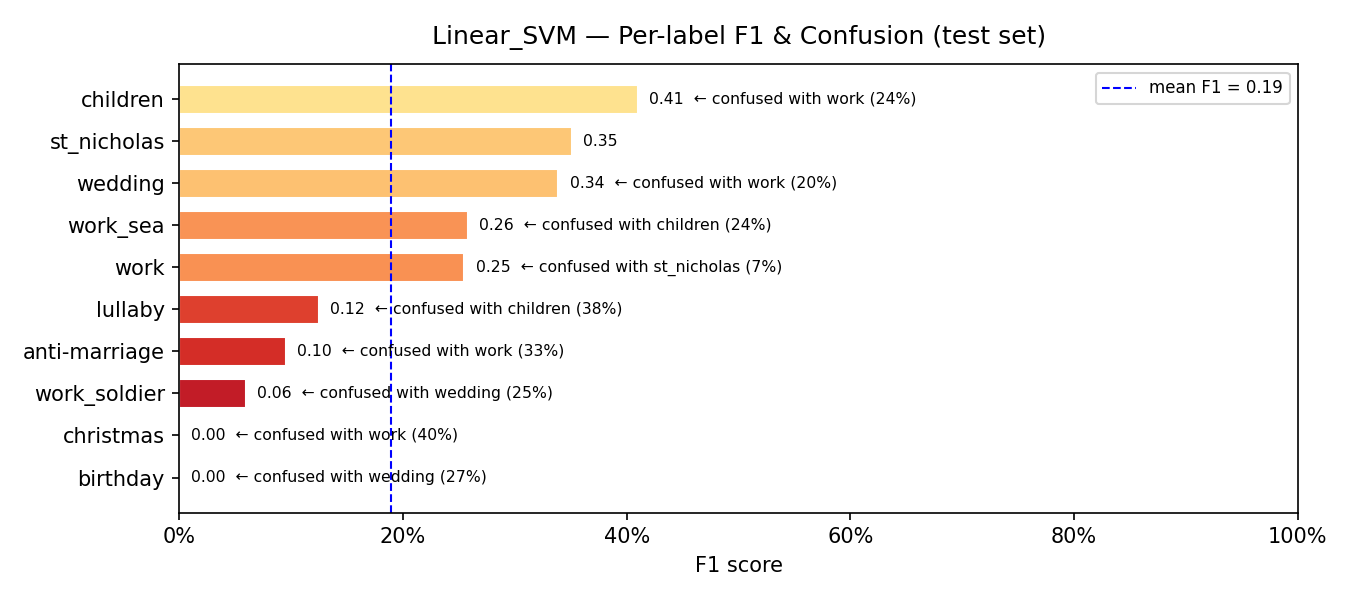

The table this chart was drawn from, first rows:
model, label, support, precision, recall, f1, confusion_rate, top_confused_with, top_confused_pct
Linear_SVM, birthday, 15, 0.0, 0.0, 0.0, 1.0, wedding, 0.2667
Linear_SVM, christmas, 5, 0.0, 0.0, 0.0, 1.0, work, 0.4
Linear_SVM, work_soldier, 16, 0.0392, 0.125, 0.0597, 0.875, wedding, 0.25
Linear_SVM, anti-marriage, 9, 0.0833, 0.1111, 0.0952, 0.8889, work, 0.3333
Linear_SVM, lullaby, 8, 0.125, 0.125, 0.125, 0.875, children, 0.375
Linear_SVM, work, 27, 0.1538, 0.7407, 0.2548, 0.2593, st_nicholas, 0.0741
Linear_SVM, work_sea, 37, 0.2143, 0.3243, 0.2581, 0.6757, children, 0.2432
Linear_SVM, wedding, 97, 0.3605, 0.3196, 0.3388, 0.6804, work, 0.1959
Linear_SVM, st_nicholas, 10, 0.2128, 1.0, 0.3509, 0.0, —, 0.0
Linear_SVM, children, 298, 0.7265, 0.2852, 0.4096, 0.7148, work, 0.2383
